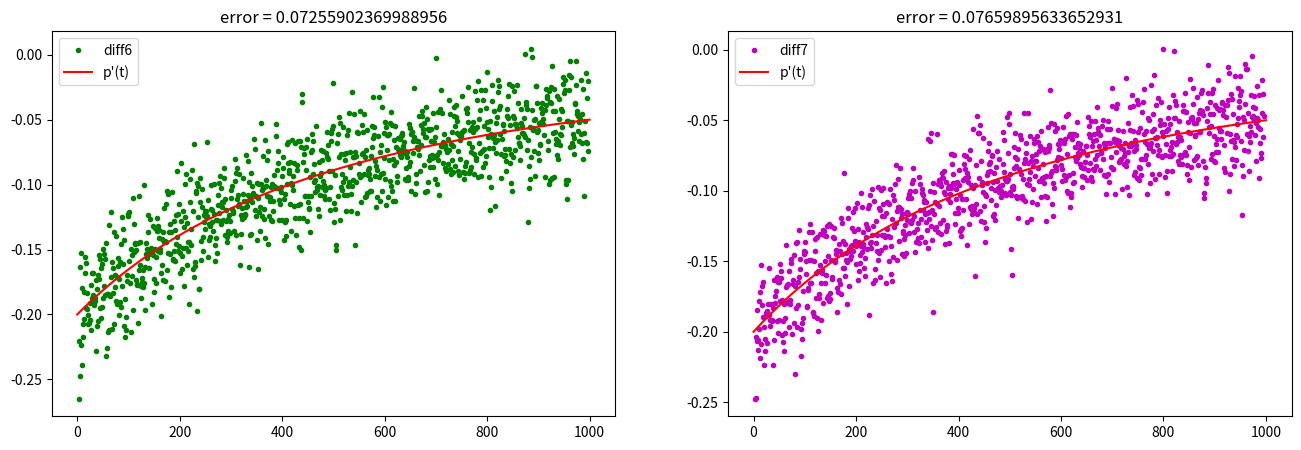
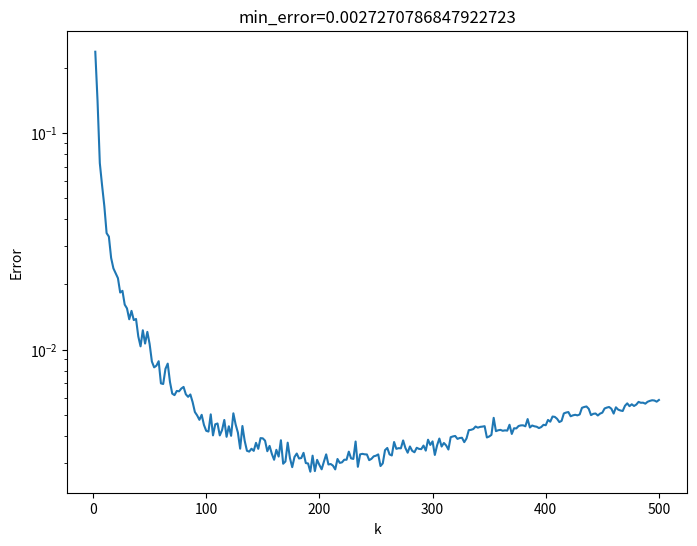

Python code for these plots, in order: (Note: this script raises an exception after producing the figures.)
# -*- coding: utf-8 -*-
"""DZ_VM_2.ipynb

Automatically generated by Colaboratory.

Original file is located at
    https://colab.research.google.com/<link-removed>
"""

import numpy as np
import matplotlib.pyplot as plt
from scipy.interpolate import UnivariateSpline, InterpolatedUnivariateSpline

"""$f(x_0 + h) = f(x_0) + f'(x_0)h + \frac{f''(x_0)}{2!}h^2 + \frac{f'''(x_0)}{3!}h^3 + o(h^3)$

$\left| f'(x_0) - \frac{f(x_0 + h) - f(x_0-h)}{2h} \right| = \left| \frac{f'''(x_0)}{6}h^2 + O(h^5)\right|$ 

Если $\left| f'''(x_0)\right| \leq M_3$, то $\varepsilon_{Method} \simeq \frac{M_3 h^2}{6}$

$\varepsilon_{Comp} \simeq \frac{2\Delta f}{2h} = \frac{\Delta f}{h}$

$\varepsilon = \varepsilon_{Method} + \varepsilon_{Comp}$

Минимизируем итоговую ошибку, состояющую из ошибки вычисления функции в точках и ошибки метода

$\varepsilon ' = 0 \Leftrightarrow  h^* = \sqrt[3]{\frac{3\Delta f}{M_3}}$

Для $\Delta f = 0.1$(одно стандартное отклонение), $M_3 \simeq \frac{p_0 3!}{t_0^3} = \frac{200 \cdot 6}{1000^3} = 1.2 \cdot 10^{-6}$, получаем $h^* = 63$. Расстояние между точками равно $1$, т.е. нужно вычислять производную как 
$f'(x_0) = \frac{f(x_{i+k}) - f(x_{i-k})}{2k}$, где $k$ равно $63$. Для $h^*\simeq 63$ теоретическая оценка ошибки равна $\varepsilon^* \simeq 0.00238$
"""

#Задание 1
M3 = 1.2 * 10**(-6)
df = 0.1
h_opt = (3 * df / M3)**(1/3)
eps_opt = df / h_opt + M3 * h_opt ** 2 / 6

print(h_opt) 
print(eps_opt)

def diffk(t, p, k):
    return (p[k:] - p[:-k]) / (t[k:] - t[:-k])

t = np.linspace(0, 1000, 1001)
p0 = 200
t0 = 1000

p = p0 / (1 + t / t0) + 0.1 * np.random.randn(len(t))

pprime = -p0 / t0 / (1 + t / t0)**2; 
plt.figure(figsize=(16, 5))
plt.subplot(1, 2, 1)
plt.plot(t[3:-3], diffk(t, p, 6), 'g.', label="diff6")
plt.plot(t, pprime, 'r-', label="p'(t)")
plt.title('error = ' + str(np.abs(diffk(t, p, 6) - pprime[3:-3]).max()))
plt.legend(loc='best')
plt.subplot(1, 2, 2)
plt.plot(t[3:-4], diffk(t, p, 7), 'm.', label="diff7")
plt.plot(t, pprime, 'r-', label="p'(t)")
plt.title('error = ' + str(np.abs(diffk(t, p, 7) - pprime[3:-4]).max()))
plt.legend(loc='best')

k = np.arange(2, 501, 2)
err = []

for i in k:
    err.append(np.abs(diffk(t, p, i) - pprime[i//2:-i//2]).max())

plt.figure(figsize=(8,6))
plt.plot(k, err)
plt.yscale("log")
plt.ylabel("Error")
plt.xlabel("k")
plt.title("min_error={}".format(np.min(err)))

#Конец задания 1
#Задание 2
Usmooth = UnivariateSpline(t, u, s=len(t)//4)

plt.figure(figsize=(10, 6))
plt.plot(t, Usmooth.derivative()(t), label="$U_{smooth}'(t)$")
plt.plot(t, uprime, label="$u'(t)$")
plt.legend(loc='best')
plt.title('error = ' + str(np.abs(uprime - Usmooth.derivative()(t)).max()))

s = np.arange(0, 1001, 10)
err = []
for i in s:
    Usmooth = UnivariateSpline(t, u, s=i)
    err.append(np.abs(uprime - Usmooth.derivative()(t)).max())
plt.plot(s, err)
plt.xlabel("s")
plt.ylabel("Error")

idx = np.argmin(err)

plt.scatter(s[idx], err[idx], color="red", label="$s={}, s^*={}$".format(s[idx], 250))
plt.legend()

#Конец задания 2
#Задание 3

"""$\varepsilon_{comp} = \frac{18\Delta f}{12h} = \frac{3\Delta f}{2h}$

Первые производные сократятся с $f'(x_0)$, вторые и четвёртые в силу чётности, третьи в силу $2^3 = 8$, останутся пятые производные. Тогда $\left| f'(x_0) - \hat{f'}(x_0) \right| = \frac{7M_5 }{90}h^4 + O(h^7)$

$\varepsilon_{method} = \frac{7M_5 }{90}h^4$


$h^* = \sqrt[5]{\frac{135\Delta f}{28M_5}}$

$\varepsilon^* =  \frac{3\Delta f}{2h^*} + \frac{7M_5 }{90}{h^{*}}^{4}$
"""

#Конец задания 3
#Задание 4
def diffur4(t, p, k):
    return t[2*k:-2*k], ((np.roll(p, 2*k) - np.roll(p, -2*k) + 8*(np.roll(p, -k) - np.roll(p, k))) / (6*(np.roll(t, -k) - np.roll(t, k))))[2*k:-2*k]

w0 = 0.04
u = p0 / (1 + t/t0) * (0.5 + 0.5 * np.cos(w0 * t)) + 0.5 * np.random.randn(len(t))
uprime = -p0*t0*(1 + np.cos(w0*t) + (t+t0)*w0*np.sin(w0*t))/(2*(t+t0)**2)

Usmooth = UnivariateSpline(t, u, s=260)

k = 50
tt, dU = diffur4(t, Usmooth(t), k)
plt.figure(figsize=(10, 6))
plt.plot(tt, dU, label="$U_{smooth}'(t)$")
plt.plot(tt, uprime[2*k:-2*k], label="$u'(t)$")
plt.legend(loc='best')
plt.title('error = ' + str(np.abs(uprime[2*k:-2*k] - dU).max()))

#Конец задания 4
#Задание 5

"""Погрешность метода пристального вглядывания для $x_{1,2}=0$ отсутствует, это особый случай. Для $x_3=-\frac{b}{a}$ погрешность считается как $\varepsilon_{method} = \frac{b}{a}\sqrt{\left(\frac{\Delta a}{a}\right)^2+\left(\frac{\Delta b}{b}\right)^2}=4\sqrt{17/16
\cdot 10^{-6}}\simeq 4\cdot 10^{-3}, \varepsilon_{comp} = 0.01\cdot 10^{-3}$ - погрешность округления

$\varepsilon = 4\cdot 10^{-3}$
"""

#Конец задания 5
#Задание 6

"""$x_n = (x_0+1) 5^n - 1$

$x_0=-1 \Rightarrow x_n=x_0=-1$ 

Погрешность при вычислениях растёт как $10^{-6} \rightarrow 5\cdot 10^{-6} \rightarrow[n] \rightarrow 5^{n}\cdot 10^{-6}$, т.е. в случае с $x_0$ относительная погрешность растёт как $5^n$, при других $x_0$ относительная погрешность не меняется
"""